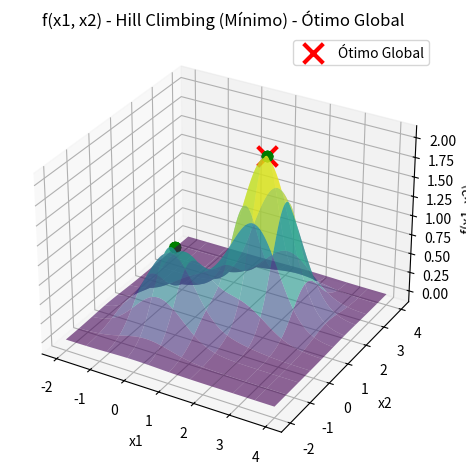

Write the Python code that produced this figure.
import numpy as np
import matplotlib.pyplot as plt
from mpl_toolkits.mplot3d import Axes3D

def candidato(x, epsilon):
    return x + np.random.uniform(low=-epsilon, high=epsilon)

def restricao_caixa(x, limite_inferior, limite_superior):
    return np.maximum(limite_inferior, np.minimum(x, limite_superior))

def funcao_objetivo(x1, x2):
    return np.exp(-(x1**2 + x2**2)) + 2 * np.exp(-((x1 - 1.7)**2 + (x2 - 1.7)**2))

def hill_climbing(limite_inferior_x1, limite_superior_x1, limite_inferior_x2, limite_superior_x2, epsilon, maxit):
    x1_best = np.random.uniform(low=limite_inferior_x1, high=limite_superior_x1)
    x2_best = np.random.uniform(low=limite_inferior_x2, high=limite_superior_x2)
    fbest = funcao_objetivo(x1_best, x2_best)

    for _ in range(maxit):
        x1_candidate = restricao_caixa(candidato(x1_best, epsilon), limite_inferior_x1, limite_superior_x1)
        x2_candidate = restricao_caixa(candidato(x2_best, epsilon), limite_inferior_x2, limite_superior_x2)
        f_candidate = funcao_objetivo(x1_candidate, x2_candidate)

        if f_candidate > fbest:
            x1_best, x2_best = x1_candidate, x2_candidate
            fbest = f_candidate

    return x1_best, x2_best, fbest

# Substitua os valores apropriados
limite_inferior_x1 = -2.0
limite_superior_x1 = 4.0
limite_inferior_x2 = -2.0
limite_superior_x2 = 4.0
epsilon = 0.1
maxit = 1000
rodadas = 100

# Encontra o ótimo global entre as rodadas
resultados_globais = [hill_climbing(limite_inferior_x1, limite_superior_x1, limite_inferior_x2, limite_superior_x2, epsilon, maxit) for _ in range(rodadas)]
resultado_otimo_global = max(resultados_globais, key=lambda x: x[2])

# Criação do gráfico da função
x1_vals = np.linspace(limite_inferior_x1, limite_superior_x1, 100)
x2_vals = np.linspace(limite_inferior_x2, limite_superior_x2, 100)
X1, X2 = np.meshgrid(x1_vals, x2_vals)
Y = funcao_objetivo(X1, X2)

fig = plt.figure()
ax = fig.add_subplot(projection='3d')
ax.plot_surface(X1, X2, Y, rstride=10, cstride=10, alpha=0.6, cmap='viridis')

# Plota os ótimos de cada rodada de forma mais transparente
for resultado in resultados_globais:
    ax.scatter(resultado[0], resultado[1], resultado[2], marker='o', s=50, linewidth=1, color='green', alpha=0.2)

# Plota o ótimo global de forma mais destacada
ax.scatter(resultado_otimo_global[0], resultado_otimo_global[1], resultado_otimo_global[2], marker='x', s=200, linewidth=3, color='red', label='Ótimo Global')

ax.set_xlabel('x1')
ax.set_ylabel('x2')
ax.set_zlabel('f(x1, x2)')
ax.set_title('f(x1, x2) - Hill Climbing (Mínimo) - Ótimo Global')
ax.legend()

plt.tight_layout()
plt.show()
